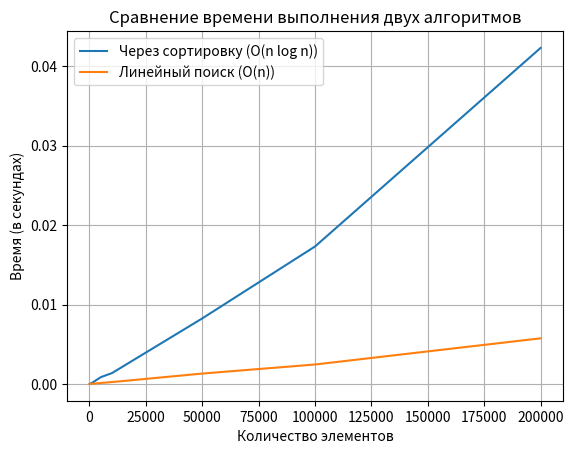

Recreate this plot in Python.
import random, time
import matplotlib.pyplot as plt

# Алгоритм 1: Через сортировку
def find_top_three_sort(arr):
    if len(arr) < 3:
        return sorted(arr, reverse=True)
    return sorted(arr, reverse=True)[:3]

# Алгоритм 2: Линейный поиск трех максимальных значений
def find_top_three_linear(arr):
    if len(arr) < 3:
        return sorted(arr, reverse=True)
    
    first = second = third = float('-inf')
    
    for num in arr:
        if num > first:
            first, second, third = num, first, second
        elif num > second:
            second, third = num, second
        elif num > third:
            third = num
    
    return [first, second, third]

# Функция для измерения времени выполнения
def measure_time(func, arr):
    start_time = time.time()
    func(arr)
    end_time = time.time()
    return end_time - start_time

# Подготовка данных для тестирования
sizes = [100, 1000, 5000, 10000, 50000, 100000, 200000]
times_sort = []
times_linear = []

# Генерация случайных данных и замер времени
for size in sizes:
    arr = [random.randint(0, 1000000) for _ in range(size)]
    
    # Время для алгоритма 1 (сортировка)
    time_sort = measure_time(find_top_three_sort, arr)
    times_sort.append(time_sort)
    
    # Время для алгоритма 2 (линейный поиск)
    time_linear = measure_time(find_top_three_linear, arr)
    times_linear.append(time_linear)

# Построение графика
plt.plot(sizes, times_sort, label="Через сортировку (O(n log n))")
plt.plot(sizes, times_linear, label="Линейный поиск (O(n))")
plt.xlabel("Количество элементов")
plt.ylabel("Время (в секундах)")
plt.title("Сравнение времени выполнения двух алгоритмов")
plt.legend()
plt.grid(True)
plt.show()
